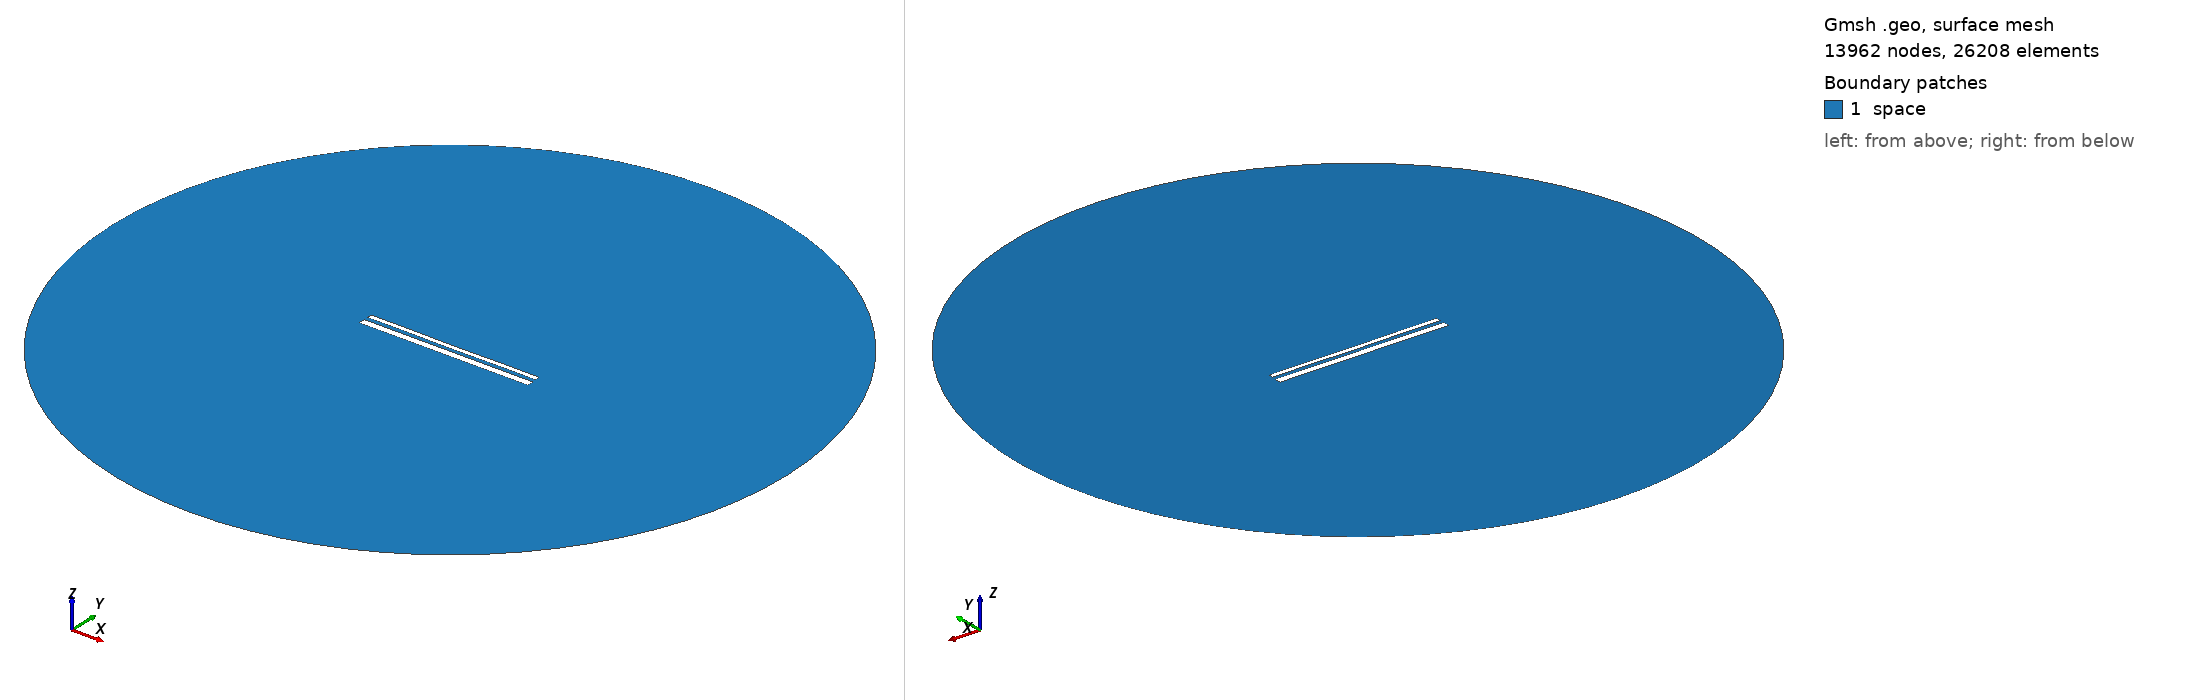

Gmsh geometry script, surface-meshed: 13962 nodes, 26208 surface elements. Boundary patches (legend numbers): 1 space. Left view from above one corner, right view from below the opposite corner. Legend entries are the model's physical surfaces. The drawing asked Gmsh for element sizes between 1% and 20% of the model's largest extent; the script's own settings can give other sizes.

=== 13914.geo (drawn) ===
//---------------------------------------
// Geometry kernel
//---------------------------------------

SetFactory("OpenCASCADE");



//---------------------------------------
// Parameters of the geometry
//---------------------------------------

// Overetch of the upper plate
overetch = 0.5;

// Distance between the plates
distance = 2.0;

// Discretization over the x axis (for the deformation)
nx = 50; 

// Length of the plate
L = 100 - overetch; 

// Number of modes
n = 4; 

// 1st mode coefficient
coeff(1) = -0.075;
beta(1) = 0.596864 * 3.1415926535 / L;

// 2nd mode coefficient
coeff(2) = -0.075;
beta(2) = 1.49418 * 3.1415926535 / L;

// 3rd mode coefficient
coeff(3) = 0.0;
beta(3) = 2.50025 * 3.1415926535 / L;

// 4th mode coefficient
coeff(4) = 0.07499999999999998;
beta(4) = 3.49999 * 3.1415926535 / L;



//---------------------------------------
// Upper plate (deformed rectangle)
//---------------------------------------

// Coordiantes of the upper plate
xmin = -50;
xmax = 50 - overetch;

// Height of the upper plate
yheight = 4 - 2 * overetch;

// Indexes of the points
UpperID[] = {};
LowerID[] = {};
LeftID[] = {};
RightID[] = {};

// Point index
p = 1;

// Horizontal edges
For i In {1:nx}
    x = xmin + (i-1)*(xmax - xmin)/(nx-1);

    y_bottom = distance / 2 + overetch;
    For j In {1:n}
        C = (Cosh(beta(j)*L) + Cos(beta(j)*L)) / (Sinh(beta(j)*L) + Sin(beta(j)*L));
        y_bottom  = y_bottom + coeff(j) * (Cosh(beta(j)*(x+50)) - Cos(beta(j)*(x+50)) - C * (Sinh(beta(j)*(x+50)) - Sin(beta(j)*(x+50))));
    EndFor

    y_top = y_bottom + yheight;

    Point(p) = {x, y_top, 0, 1.0};
    UpperID[i] = p;
    p = p + 1;

    Point(p) = {x, y_bottom, 0, 1.0};
    LowerID[i] = p;
    p = p + 1;
EndFor

// Create point lists
UpperPts[] = {}; LowerPts[] = {};
For i In {1:nx}
  UpperPts[] += {UpperID[i]};
  LowerPts[] += {LowerID[i]};
EndFor

// Build splines
Spline(1) = {UpperPts[]};
Spline(2) = {LowerPts[]};
Line(3) = {LowerPts[nx-1], UpperPts[nx-1]};
Line(4) = {LowerPts[0], UpperPts[0]};

// Build the plane surface
Curve Loop(1) = {2, 3, -1, -4};
Plane Surface(1) = {1};



//---------------------------------------
// Lower plate (rectangle)
//---------------------------------------

// Vertices
Point(1001) = {-50, -1, 0, 1.0};
Point(1002) = { 50, -1, 0, 1.0};
Point(1003) = { 50,  -5, 0, 1.0};
Point(1004) = {-50,  -5, 0, 1.0};

// Edges
Line(5) = {1001, 1002};
Line(6) = {1002, 1003};
Line(7) = {1003, 1004};
Line(8) = {1004, 1001};

// Plane surface
Line Loop(2) = {5, 6, 7, 8};
Plane Surface(2) = {2}; 



//---------------------------------------
// Outer (fictious) boundary
//---------------------------------------

// Points
Point(1005) = {0, 0, 0};       // Center
Point(1006) = {200, 0, 0};     // Start point
Point(1007) = {0, 200, 0};     // 90 degrees
Point(1008) = {-200, 0, 0};    // 180 degrees
Point(1009) = {0, -200, 0};    // 270 degrees

// Circle arcs (each needs start, center, end)
Circle(9) = {1006, 1005, 1007};
Circle(10) = {1007, 1005, 1008};
Circle(11) = {1008, 1005, 1009};
Circle(12) = {1009, 1005, 1006};

// Plane surface for the entire domain
Curve Loop(3) = {9, 10, 11, 12};
Surface(3) = {3};

// Subtract the plates from the whole domain to obtain the actual domain where we want to solve the equations
BooleanDifference{ Surface{3}; Delete; }{ Surface{1}; Surface{2}; Delete; }




//---------------------------------------
// Transfinite Lines/Curves
//---------------------------------------

// Set the number of points on the boundaries
r = 7;

// Plates
Transfinite Curve {1, 2} = 50*r Using Progression 1;
Transfinite Curve {3, 4} = 2*r Using Progression 1;
Transfinite Line {5, 7} = 50*r Using Progression 1;
Transfinite Line {6, 8} = 2*r Using Progression 1;

// Outer boundary
Transfinite Line {9, 10, 11, 12} = 20 Using Progression 1;



//---------------------------------------
// Physical groups
//---------------------------------------                

// Physical curves (boundaries)
Physical Line("force_segment", 10) = {2};
Physical Line("upper_plate", 11) = {1, 3, 4};
Physical Line("lower_plate", 12) = {5, 6, 7, 8};
Physical Line("boundary", 20) = {9, 10, 11, 12};

// Physical Surfaces
Physical Surface("space", 30) = {3};



//---------------------------------------
// 6. Generate the Mesh
//---------------------------------------

// 2D mesh generation
Mesh 2;
